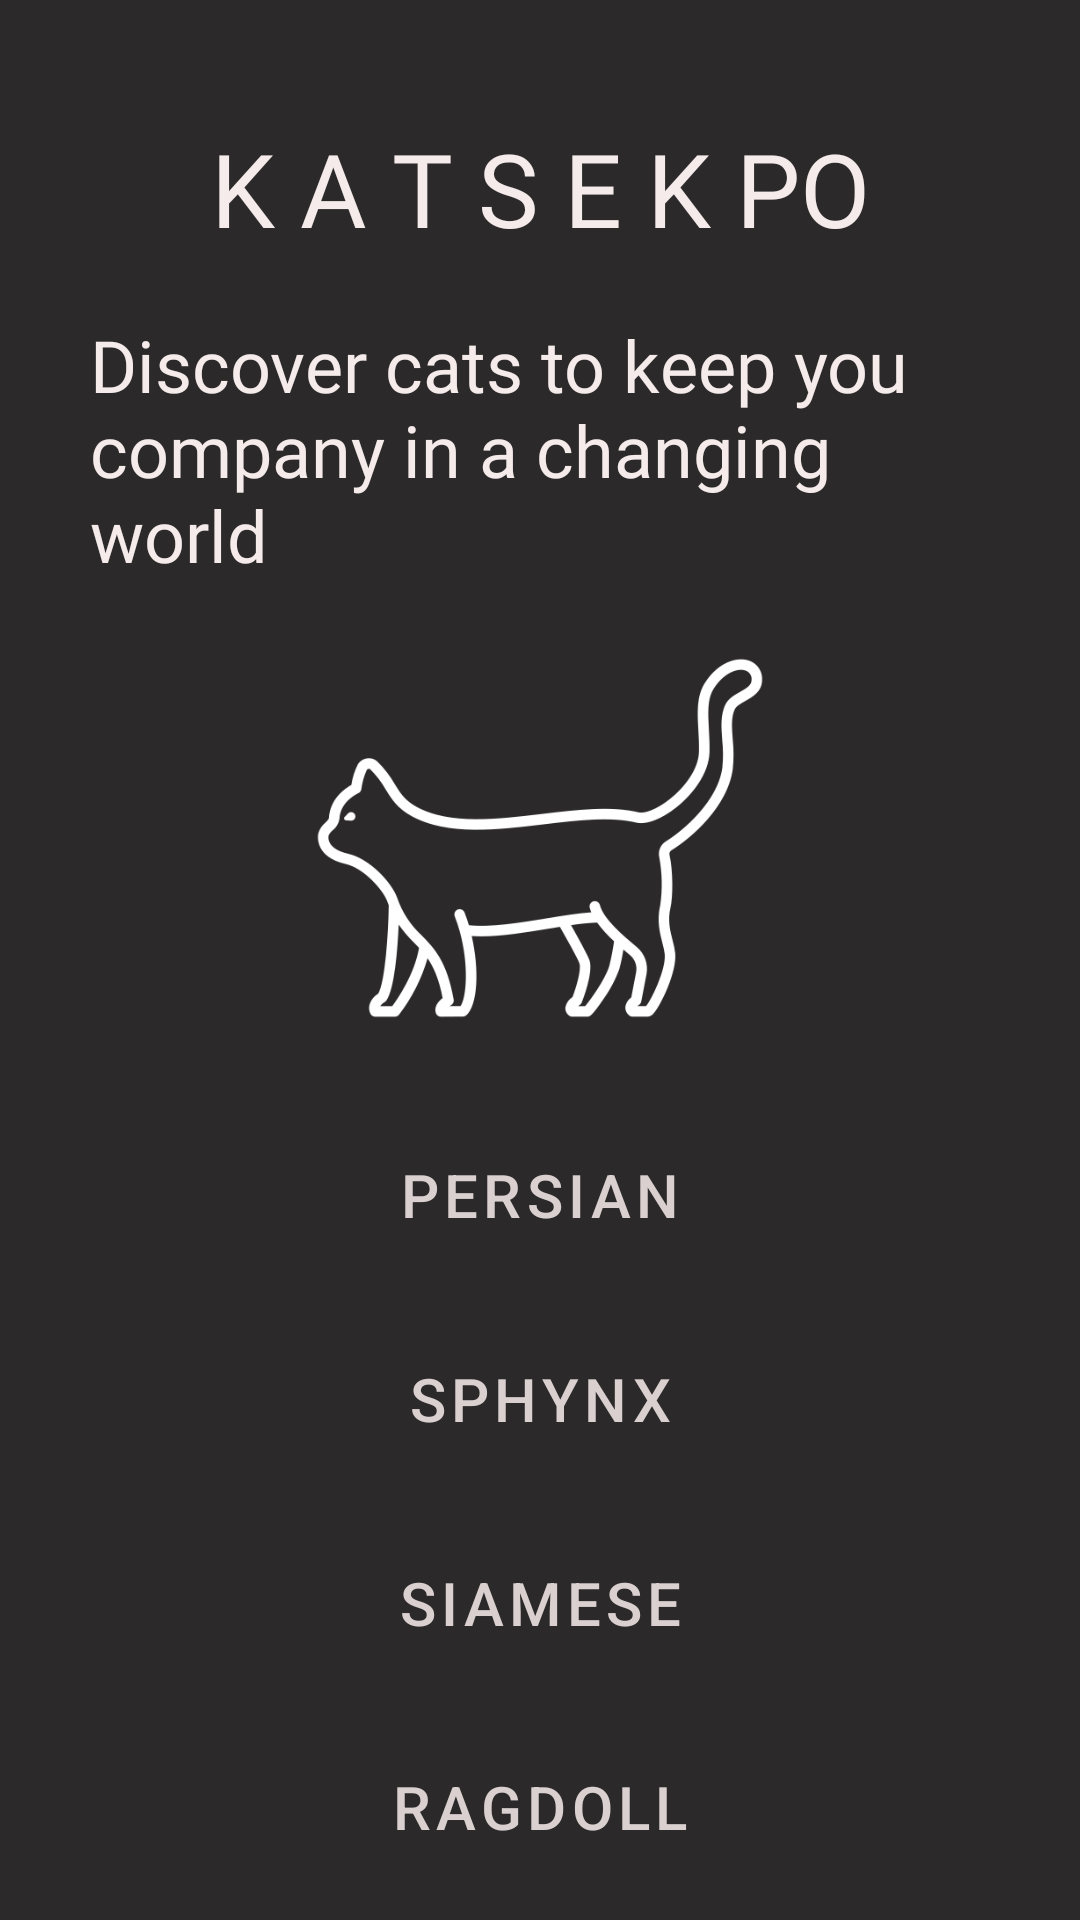

Write the Android layout XML for this screen, with the resource values it uses.
<!-- AndroidManifest.xml: application theme Theme.ProductInforApp -->
<!-- res/layout/activity_main.xml -->
<?xml version="1.0" encoding="utf-8"?>
<androidx.constraintlayout.widget.ConstraintLayout xmlns:android="http://schemas.android.com/apk/res/android"
    xmlns:app="http://schemas.android.com/apk/res-auto"
    xmlns:tools="http://schemas.android.com/tools"
    android:id="@+id/layout"
    android:layout_width="match_parent"
    android:layout_height="match_parent"
    android:background="#2B2929"
    tools:context=".MainActivity">

    <TextView
        android:id="@+id/txt_app_name"
        android:layout_width="wrap_content"
        android:layout_height="wrap_content"
        android:layout_marginTop="40dp"
        android:fontFamily="@font/work_sans_semibold"
        android:text="K A T S E K PO"
        android:textColor="#F6EBEB"
        android:textSize="34sp"
        app:layout_constraintEnd_toEndOf="parent"
        app:layout_constraintStart_toStartOf="parent"
        app:layout_constraintTop_toTopOf="parent" />

    <TextView
        android:id="@+id/txt_slogan"
        android:layout_width="0dp"
        android:layout_height="wrap_content"
        android:layout_marginStart="30dp"
        android:layout_marginTop="20dp"
        android:layout_marginEnd="30dp"
        android:fontFamily="@font/work_sans_medium"
        android:text="Discover cats to keep you company in a changing world"
        android:textColor="#F6EBEB"
        android:textSize="24sp"
        app:layout_constraintEnd_toEndOf="parent"
        app:layout_constraintHorizontal_bias="0.0"
        app:layout_constraintStart_toStartOf="parent"
        app:layout_constraintTop_toBottomOf="@+id/txt_app_name" />

    <Button
        android:id="@+id/btn_persian"
        style="@style/Widget.MaterialComponents.Button.OutlinedButton"
        android:layout_width="0dp"
        android:layout_height="wrap_content"
        android:layout_marginStart="30dp"
        android:layout_marginTop="20dp"
        android:layout_marginEnd="30dp"
        android:outlineProvider="paddedBounds"
        android:text="Persian"
        android:textColor="#DAD0D0"
        android:textSize="20sp"
        app:cornerRadius="0dp"
        app:layout_constraintEnd_toEndOf="parent"
        app:layout_constraintStart_toStartOf="parent"
        app:layout_constraintTop_toBottomOf="@+id/imageView5"
        app:strokeColor="#706969" />

    <Button
        android:id="@+id/btn_sphynx"
        style="@style/Widget.MaterialComponents.Button.OutlinedButton"
        android:layout_width="0dp"
        android:layout_height="wrap_content"
        android:layout_marginStart="30dp"
        android:layout_marginTop="20dp"
        android:layout_marginEnd="30dp"
        android:outlineProvider="paddedBounds"
        android:text="sphynx"
        android:textColor="#DAD0D0"
        android:textSize="20sp"
        app:cornerRadius="0dp"
        app:layout_constraintEnd_toEndOf="parent"
        app:layout_constraintHorizontal_bias="1.0"
        app:layout_constraintStart_toStartOf="parent"
        app:layout_constraintTop_toBottomOf="@+id/btn_persian"
        app:strokeColor="#706969" />

    <Button
        android:id="@+id/btn_siamese"
        style="@style/Widget.MaterialComponents.Button.OutlinedButton"
        android:layout_width="0dp"
        android:layout_height="wrap_content"
        android:layout_marginStart="30dp"
        android:layout_marginTop="20dp"
        android:layout_marginEnd="30dp"
        android:outlineProvider="paddedBounds"
        android:text="siamese"
        android:textColor="#DAD0D0"
        android:textSize="20sp"
        app:cornerRadius="0dp"
        app:layout_constraintEnd_toEndOf="parent"
        app:layout_constraintHorizontal_bias="1.0"
        app:layout_constraintStart_toStartOf="parent"
        app:layout_constraintTop_toBottomOf="@+id/btn_sphynx"
        app:strokeColor="#706969" />

    <Button
        android:id="@+id/btn_ragdoll"
        style="@style/Widget.MaterialComponents.Button.OutlinedButton"
        android:layout_width="0dp"
        android:layout_height="wrap_content"
        android:layout_marginStart="30dp"
        android:layout_marginTop="20dp"
        android:layout_marginEnd="30dp"
        android:outlineProvider="paddedBounds"
        android:text="ragdoll"
        android:textColor="#DAD0D0"
        android:textSize="20sp"
        app:cornerRadius="0dp"
        app:layout_constraintEnd_toEndOf="parent"
        app:layout_constraintHorizontal_bias="0.0"
        app:layout_constraintStart_toStartOf="parent"
        app:layout_constraintTop_toBottomOf="@+id/btn_siamese"
        app:strokeColor="#706969" />

    <Button
        android:id="@+id/btn_munchkin"
        style="@style/Widget.MaterialComponents.Button.OutlinedButton"
        android:layout_width="0dp"
        android:layout_height="wrap_content"
        android:layout_marginStart="30dp"
        android:layout_marginTop="20dp"
        android:layout_marginEnd="30dp"
        android:outlineProvider="paddedBounds"
        android:text="munchkin"
        android:textColor="#DAD0D0"
        android:textSize="20sp"
        app:cornerRadius="0dp"
        app:layout_constraintEnd_toEndOf="parent"
        app:layout_constraintHorizontal_bias="0.0"
        app:layout_constraintStart_toStartOf="parent"
        app:layout_constraintTop_toBottomOf="@+id/btn_ragdoll"
        app:strokeColor="#706969" />

    <ImageView
        android:id="@+id/imageView5"
        android:layout_width="0dp"
        android:layout_height="150dp"
        android:layout_marginStart="30dp"
        android:layout_marginTop="10dp"
        android:layout_marginEnd="30dp"
        android:scaleType="fitCenter"
        app:layout_constraintEnd_toEndOf="parent"
        app:layout_constraintStart_toStartOf="parent"
        app:layout_constraintTop_toBottomOf="@+id/txt_slogan"
        app:srcCompat="@drawable/image" />

</androidx.constraintlayout.widget.ConstraintLayout>
<!-- resources referenced by this layout -->
<resources>
  <!-- drawable image: png bitmap (drawable, 31649 bytes) -->
  <style name="Theme.ProductInforApp" parent="Base.Theme.ProductInforApp" />
  <style name="Base.Theme.ProductInforApp" parent="Theme.Material3.DayNight.NoActionBar">
          
          
      </style>
</resources>
